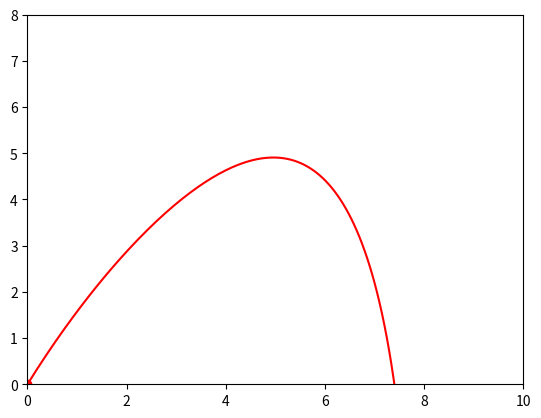

Here is the Python script that generated this plot:
import numpy as np
from scipy.integrate import odeint
import matplotlib.pyplot as plt
from matplotlib.animation import FuncAnimation

frames = 200
t = np.linspace(0, 2, frames)

def move_func(z, t):
    x, vx, y, vy = z
    
    ax = k * vx**2
    ay = k * vy**2

    dx_dt = vx
    dvx_dt = - ax
    dy_dt = vy
    dvy_dt = - g - ay
    
    return dx_dt, dvx_dt, dy_dt, dvy_dt


g = 9.8
v0 = 20
alpha = 60 * np.pi / 180
k = 0.2

x0 = 0
vx0 = v0 * np.cos(alpha)
y0 = 0
vy0 = v0 * np.sin(alpha)

z0 = x0, vx0, y0, vy0

sol = odeint(move_func, z0, t)
x = sol[:, 0]
y = sol[:, 2]

def animate(i):
    ball.set_data([x[i]], [y[i]])

    ball_line.set_data([x[:i]], [y[:i]])

# Строим решение в виде графика и анимируем
fig, ax = plt.subplots()

ball, = plt.plot([], [], 'o', color='r')
ball_line, = plt.plot([], [], '-', color='r')

ax.set_xlim(0, 10)
ax.set_ylim(0, 8)

ani = FuncAnimation(fig, animate, frames=frames, interval=30)
ani.save('lab_3_task1_var_b.gif')
